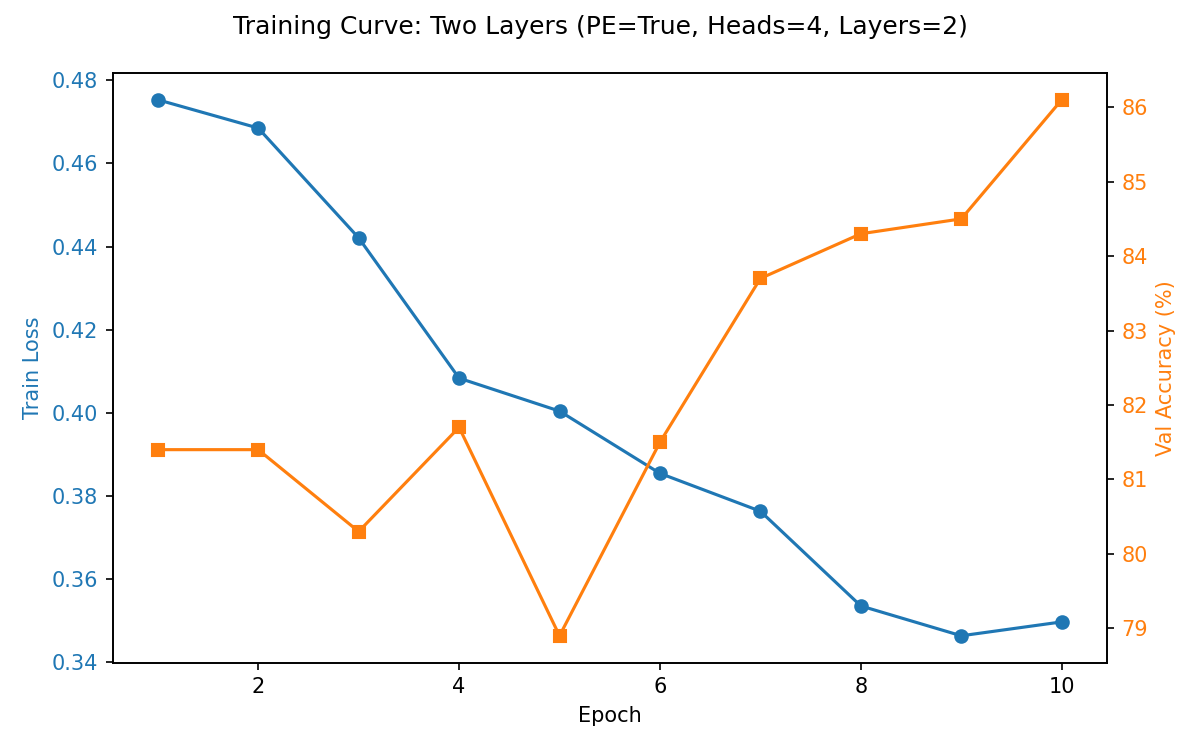

Data behind this chart, as committed beside it:
epoch, train_loss, val_accuracy
1, 0.4753, 81.4
2, 0.4685, 81.4
3, 0.4421, 80.3
4, 0.4083, 81.7
5, 0.4004, 78.9
6, 0.3854, 81.5
7, 0.3763, 83.7
8, 0.3535, 84.3
9, 0.3463, 84.5
10, 0.3496, 86.1
